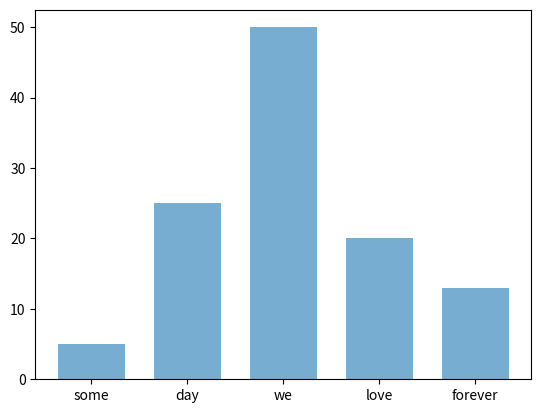

Here is the Python script that generated this plot:
import matplotlib.pyplot as plot

data = [5., 25., 50., 20., 13.0]
xlabel=["some", "day", "we", "love", "forever"]

plot.bar( xlabel, data, width = 0.7, alpha=0.6)

#plot.ylim(0,100)
plot.show()
